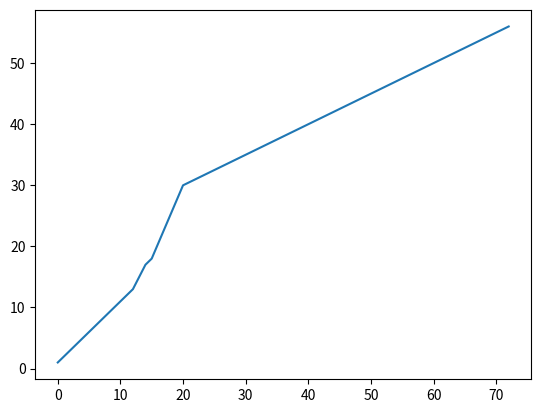
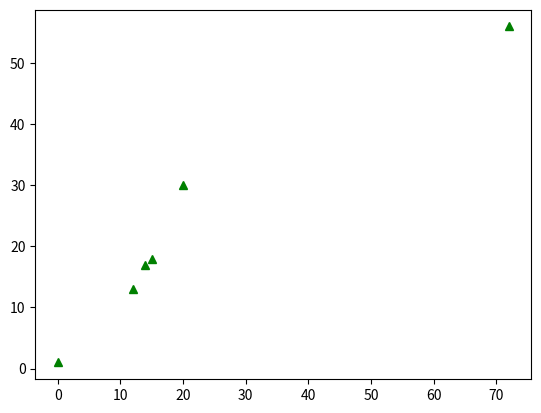
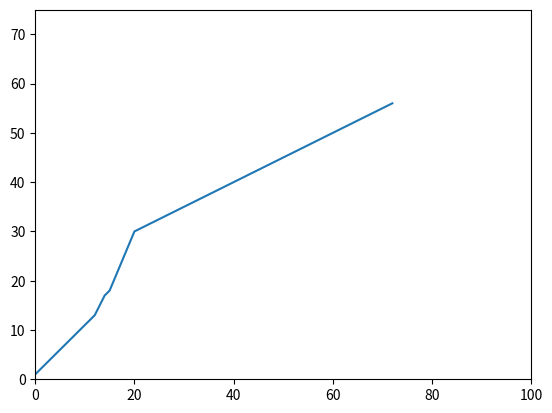
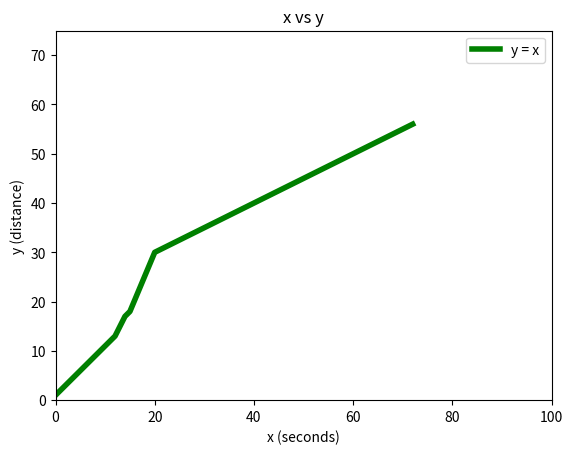
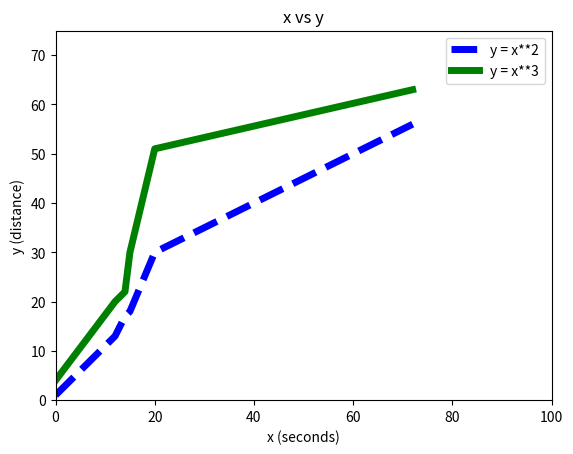
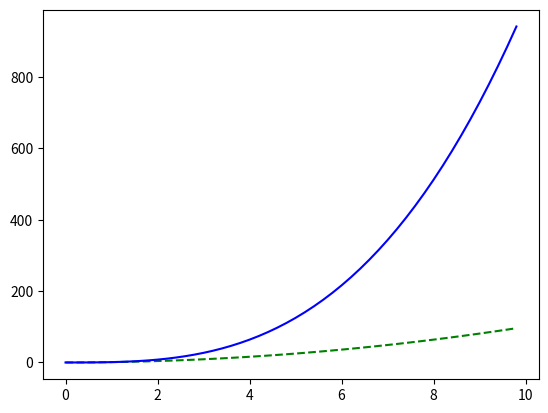
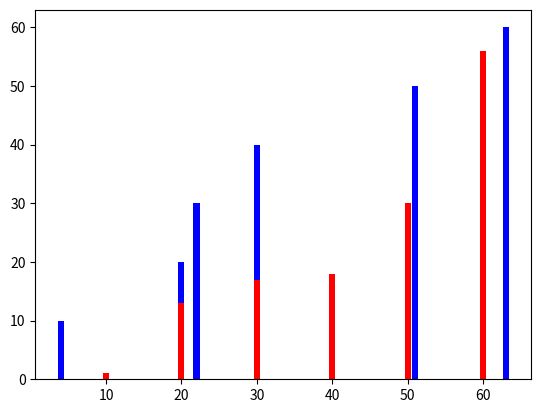

These charts were generated, in order, by the following Python code:
import matplotlib.pyplot as plt
import numpy as np 
x = [0,12,14,15,20,72]
y = [1,13,17,18,30,56]
plt.plot(x,y)
plt.show()


#formatting and adding it 

plt.plot(x,y,'g^')
plt.show()

#setting tht limit - the number on each axis 

plt.plot(x,y)
plt.axis([0,100,0,75])
plt.show()

#adding the label legend line widths and the title 
plt.plot(x,y,'g-',label = 'y = x',linewidth = 4)
plt.axis([0,100,0,75])
plt.xlabel('x (seconds)')
plt.ylabel('y (distance)')
plt.legend()
plt.title('x vs y')
plt.show()

#plotting mutple graphs on a single plot
m = [4,20,22,30,51,63]
n = [10,20,30,40,50,60]

plt.plot(x,y,'b--',label = 'y = x**2',linewidth = 5)
plt.plot(x,m,'g-',label = 'y = x**3',linewidth = 5)
plt.axis([0,100,0,75])
plt.xlabel('x (seconds)')
plt.ylabel('y (distance)')
plt.legend()
plt.title('x vs y')
plt.show()
x = np.arange(0,10,0.2)
print(x)
y1 = x**2
y2 = x**3
plt.plot(x,y1,'g--',x,y2,'b-')

plt.show()

plt.bar(m,n,color = 'b')
plt.bar(n,y,color = 'r')
plt.show()
